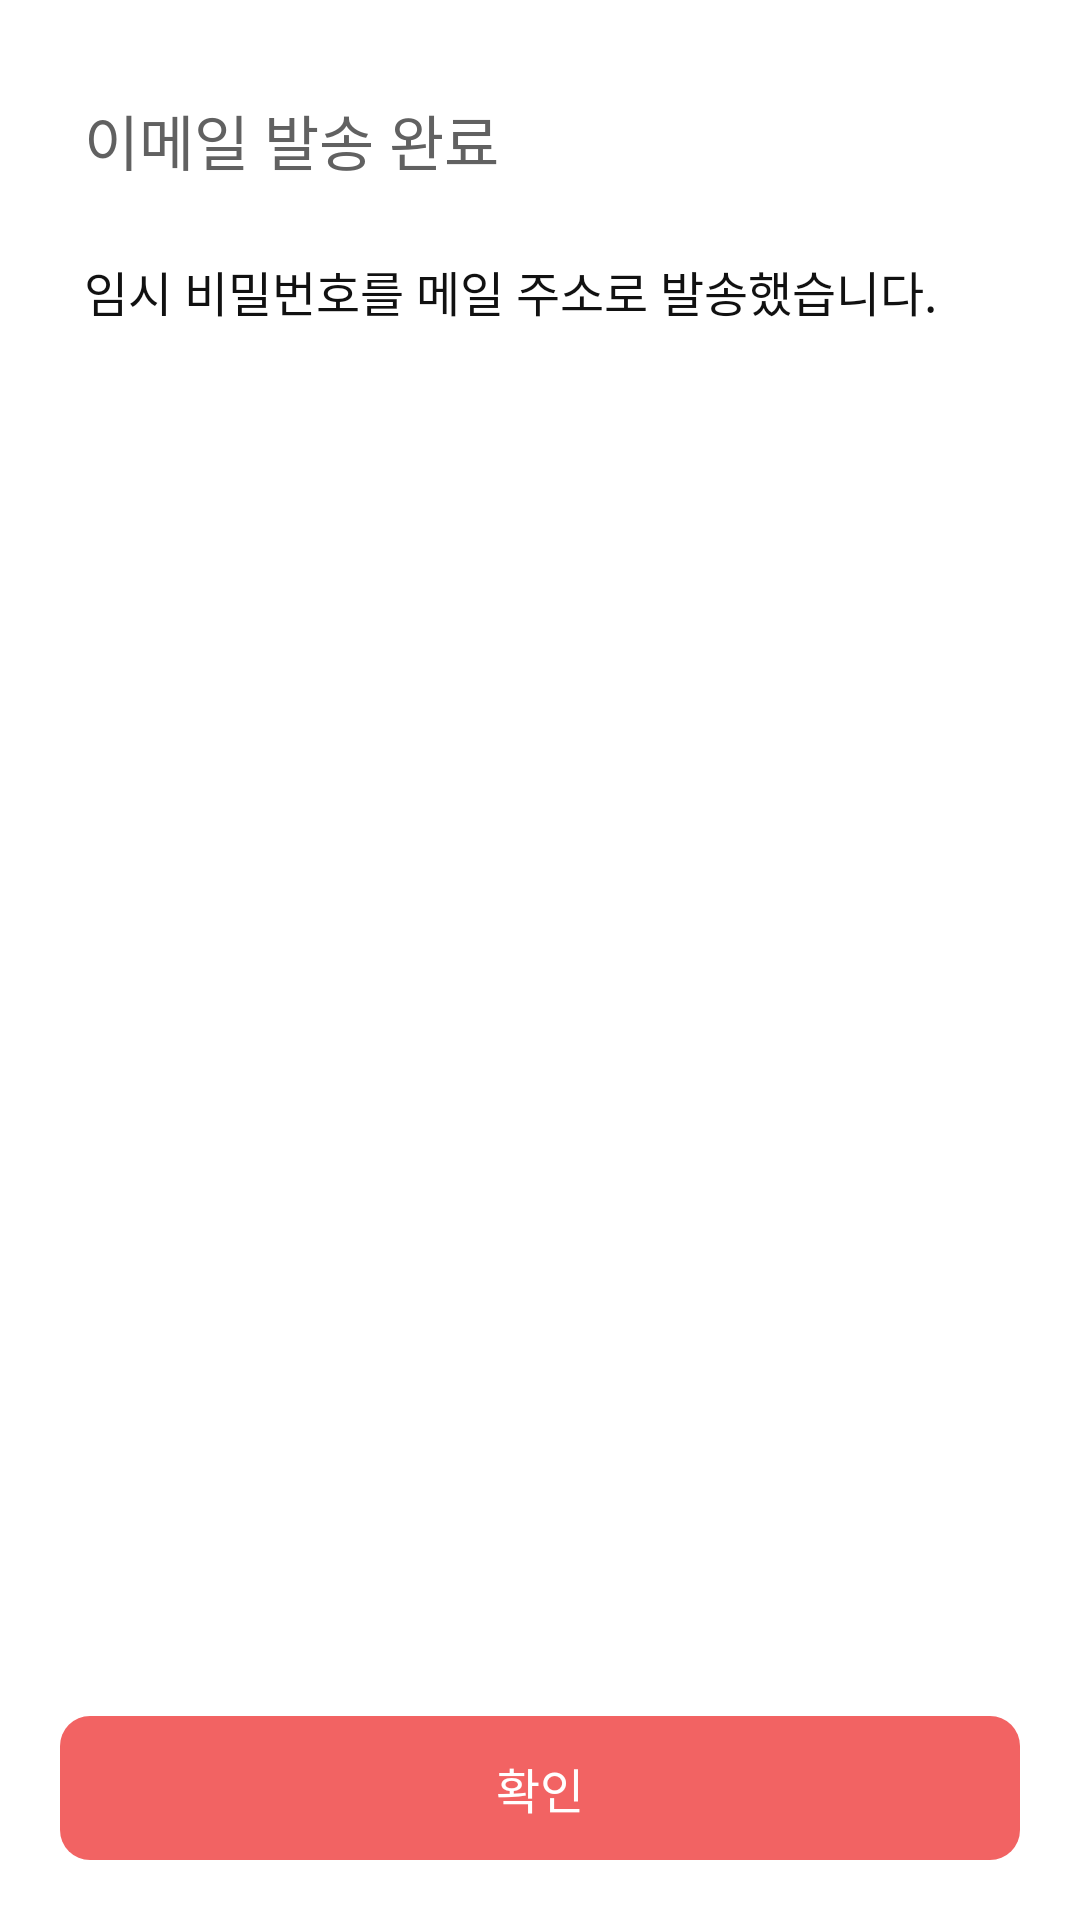

Android layout source for this screen:
<!-- AndroidManifest.xml: application theme Theme.BangWool -->
<!-- res/layout/dialog_findpassword.xml -->
<?xml version="1.0" encoding="utf-8"?>
<androidx.constraintlayout.widget.ConstraintLayout xmlns:android="http://schemas.android.com/apk/res/android"
    xmlns:app="http://schemas.android.com/apk/res-auto"
    android:layout_width="328dp"
    android:layout_height="192dp"
    android:background="@drawable/dialog_background">

    <TextView
        android:id="@+id/textViewTitle"
        android:layout_width="wrap_content"
        android:layout_height="wrap_content"
        android:layout_marginStart="28dp"
        android:layout_marginTop="32dp"
        android:fontFamily="@font/p_medium"
        android:text="이메일 발송 완료"
        android:textColor="@color/gray_700"
        android:textSize="@dimen/text_size_body2"
        app:layout_constraintStart_toStartOf="parent"
        app:layout_constraintTop_toTopOf="parent" />

    <TextView
        android:id="@+id/textViewMessage"
        android:layout_width="wrap_content"
        android:layout_height="wrap_content"
        android:layout_marginStart="28dp"
        android:layout_marginTop="24dp"
        android:fontFamily="@font/p_medium"
        android:text="임시 비밀번호를 메일 주소로 발송했습니다."
        android:textColor="@color/gray_900"
        android:textSize="@dimen/text_size_body4"
        app:layout_constraintStart_toStartOf="parent"
        app:layout_constraintTop_toBottomOf="@id/textViewTitle" />

    <androidx.appcompat.widget.AppCompatButton
        android:id="@+id/buttonConfirm"
        android:layout_width="match_parent"
        android:layout_height="48dp"
        android:layout_marginStart="20dp"
        android:layout_marginEnd="20dp"
        android:layout_marginBottom="20dp"
        android:background="@drawable/btn_style"
        android:backgroundTint="@color/primary"
        android:fontFamily="@font/pretendard_semibold"
        android:stateListAnimator="@null"
        android:text="확인"
        android:textColor="@color/white"
        android:textSize="@dimen/text_size_body4"
        app:layout_constraintBottom_toBottomOf="parent"
        app:layout_constraintEnd_toEndOf="parent"
        app:layout_constraintStart_toStartOf="parent" />

</androidx.constraintlayout.widget.ConstraintLayout>
<!-- resources referenced by this layout -->
<resources>
  <color name="gray_700">#616161</color>
  <color name="gray_900">#111111</color>
  <color name="primary">#F26363</color>
  <color name="white">#FFFFFFFF</color>
  <dimen name="text_size_body2">20dp</dimen>
  <dimen name="text_size_body4">16dp</dimen>
  <!-- drawable btn_style (drawable) -->
  <?xml version="1.0" encoding="utf-8"?>
  <selector xmlns:android="http://schemas.android.com/apk/res/android">
      <item>
          <shape>
              <corners android:radius="10dp"/>
              <solid android:color="@color/gray"/>
          </shape>
      </item>
  </selector>
  <!-- drawable dialog_background (drawable) -->
  <?xml version="1.0" encoding="utf-8"?>
  <shape xmlns:android="http://schemas.android.com/apk/res/android"
      android:shape="rectangle">
      <solid android:color="@color/white" />
      <corners
          android:topLeftRadius="28dp"
          android:topRightRadius="28dp" />
  </shape>
  <style name="Theme.BangWool" parent="Theme.MaterialComponents.DayNight.DarkActionBar">
          
          <item name="colorPrimary">@color/primary</item>
          <item name="colorPrimaryVariant">@color/primary</item>
          <item name="colorOnPrimary">@color/white</item>
          
          <item name="colorSecondary">@color/secondary</item>
          <item name="colorSecondaryVariant">@color/secondary</item>
          <item name="colorOnSecondary">@color/black</item>
          
          <item name="windowNoTitle">true</item>
          <item name="android:statusBarColor">@color/white</item>
          <item name="android:windowLightStatusBar">true</item>
          
      </style>
  <color name="gray">#ededed</color>
  <color name="secondary">#EF1D00</color>
  <color name="black">#FF000000</color>
</resources>
